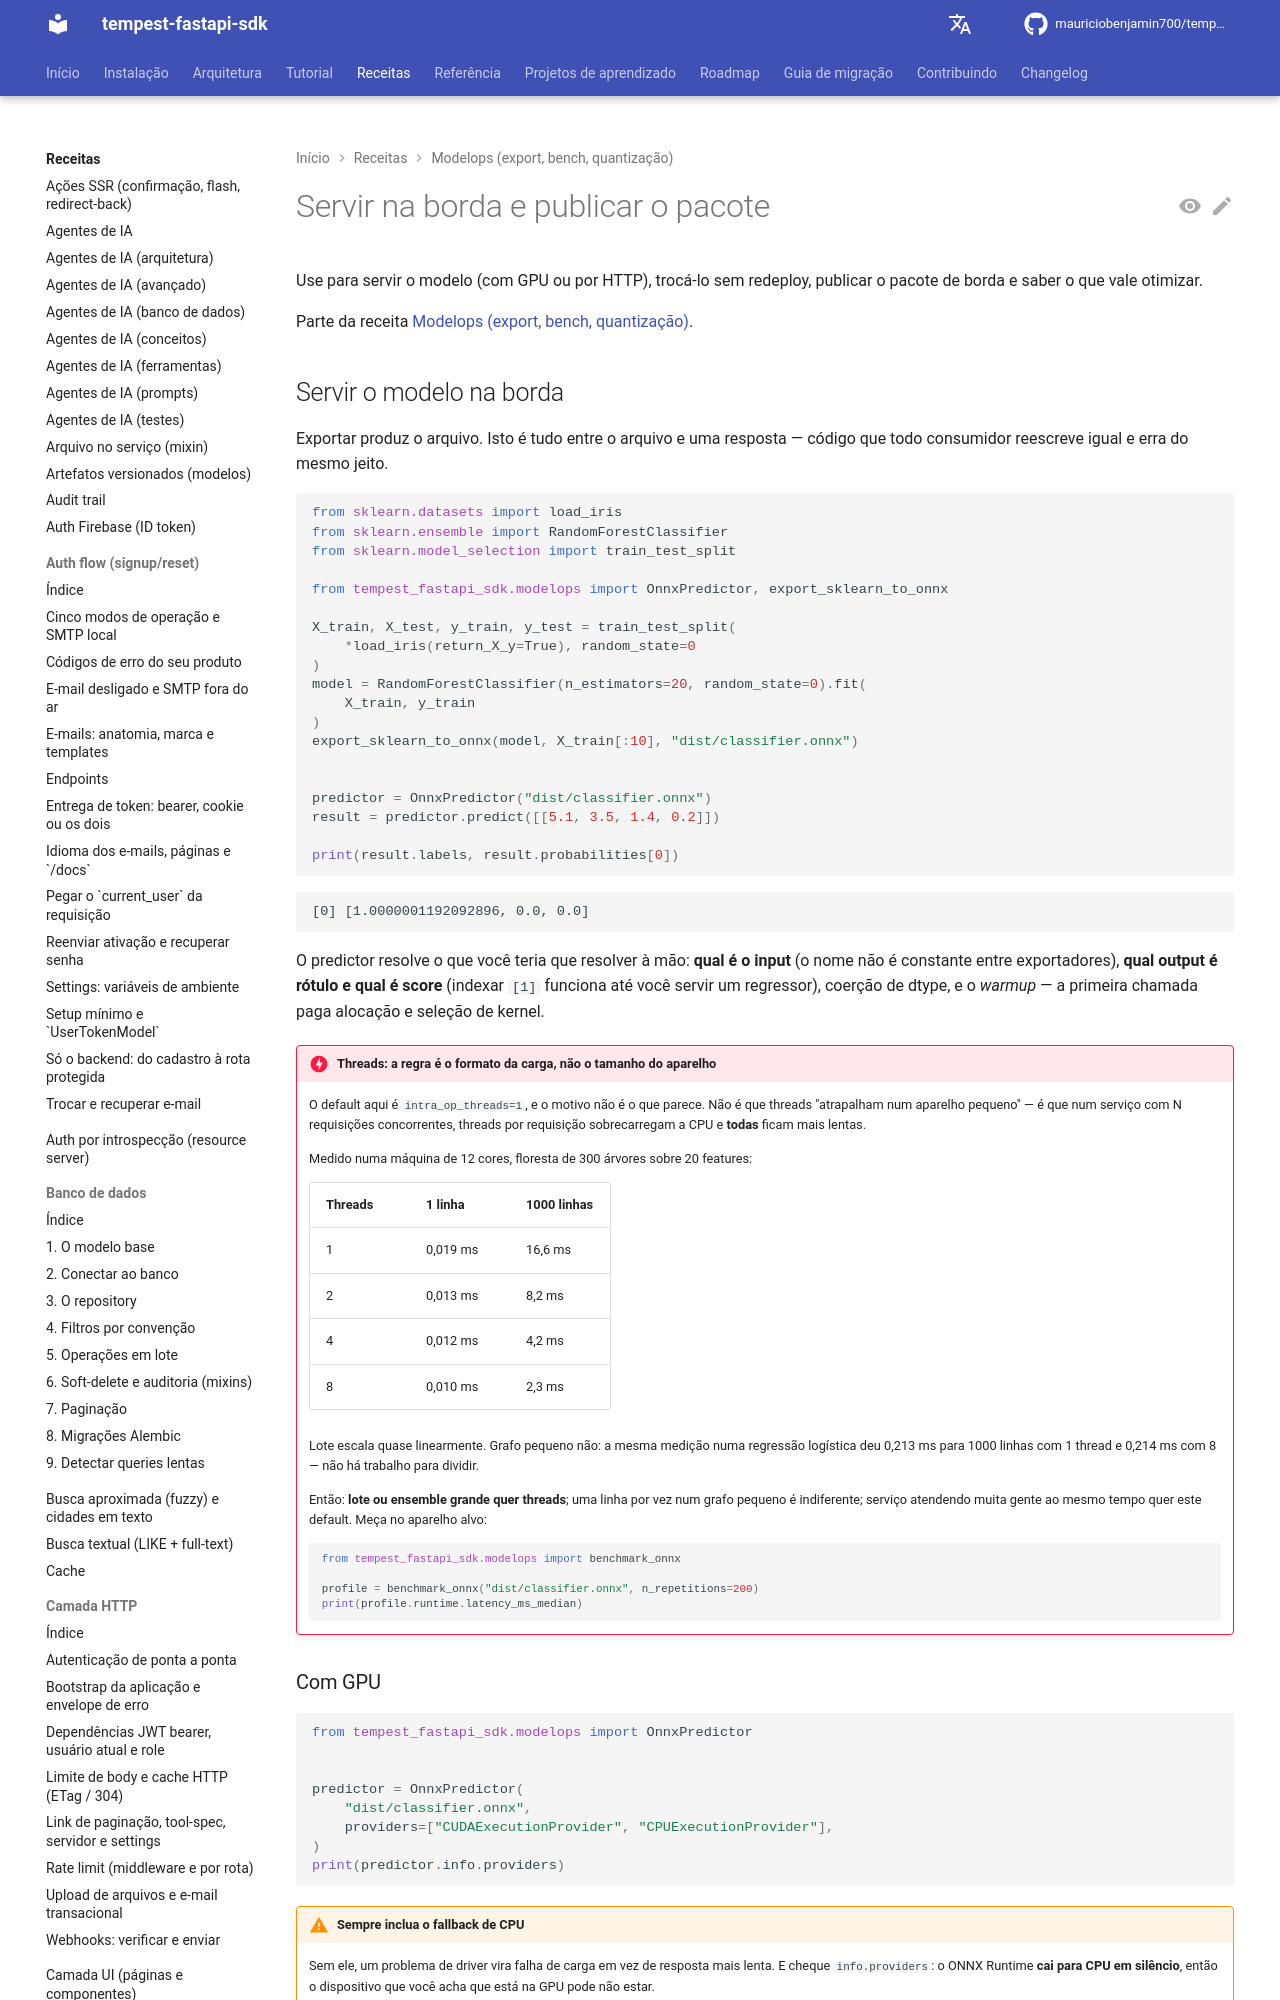

repository: mauriciobenjamin700/tempest-fastapi-sdk · page: recipes/modelops/edge/index.html · generator: mkdocs

---
description: "Use para servir o modelo na borda com GPU ou HTTP e trocá-lo sem redeploy; contém o pacote de borda com manifesto e o que vale otimizar, medido."
---

# Servir na borda e publicar o pacote

Use para servir o modelo (com GPU ou por HTTP), trocá-lo sem redeploy, publicar o pacote de borda e saber o que vale otimizar.

Parte da receita [Modelops (export, bench, quantização)](../modelops.md).

## Servir o modelo na borda

Exportar produz o arquivo. Isto é tudo entre o arquivo e uma resposta —
código que todo consumidor reescreve igual e erra do mesmo jeito.

```python
from sklearn.datasets import load_iris
from sklearn.ensemble import RandomForestClassifier
from sklearn.model_selection import train_test_split

from tempest_fastapi_sdk.modelops import OnnxPredictor, export_sklearn_to_onnx

X_train, X_test, y_train, y_test = train_test_split(
    *load_iris(return_X_y=True), random_state=0
)
model = RandomForestClassifier(n_estimators=20, random_state=0).fit(
    X_train, y_train
)
export_sklearn_to_onnx(model, X_train[:10], "dist/classifier.onnx")


predictor = OnnxPredictor("dist/classifier.onnx")
result = predictor.predict([[5.1, 3.5, 1.4, 0.2]])

print(result.labels, result.probabilities[0])
```

```text
[0] [1.0000001192092896, 0.0, 0.0]
```

O predictor resolve o que você teria que resolver à mão: **qual é o input**
(o nome não é constante entre exportadores), **qual output é rótulo e qual é
score** (indexar `[1]` funciona até você servir um regressor), coerção de
dtype, e o *warmup* — a primeira chamada paga alocação e seleção de kernel.

!!! danger "Threads: a regra é o formato da carga, não o tamanho do aparelho"
    O default aqui é `intra_op_threads=1`, e o motivo não é o que parece.
    Não é que threads "atrapalham num aparelho pequeno" — é que num serviço
    com N requisições concorrentes, threads por requisição sobrecarregam a
    CPU e **todas** ficam mais lentas.

    Medido numa máquina de 12 cores, floresta de 300 árvores sobre 20
    features:

    | Threads | 1 linha | 1000 linhas |
    | --- | --- | --- |
    | 1 | 0,019 ms | 16,6 ms |
    | 2 | 0,013 ms | 8,2 ms |
    | 4 | 0,012 ms | 4,2 ms |
    | 8 | 0,010 ms | 2,3 ms |

    Lote escala quase linearmente. Grafo pequeno não: a mesma medição numa
    regressão logística deu 0,213 ms para 1000 linhas com 1 thread e 0,214 ms
    com 8 — não há trabalho para dividir.

    Então: **lote ou ensemble grande quer threads**; uma linha por vez num
    grafo pequeno é indiferente; serviço atendendo muita gente ao mesmo tempo
    quer este default. Meça no aparelho alvo:

    ```python
    from tempest_fastapi_sdk.modelops import benchmark_onnx

    profile = benchmark_onnx("dist/classifier.onnx", n_repetitions=200)
    print(profile.runtime.latency_ms_median)
    ```

### Com GPU

```python
from tempest_fastapi_sdk.modelops import OnnxPredictor


predictor = OnnxPredictor(
    "dist/classifier.onnx",
    providers=["CUDAExecutionProvider", "CPUExecutionProvider"],
)
print(predictor.info.providers)
```

!!! warning "Sempre inclua o fallback de CPU"
    Sem ele, um problema de driver vira falha de carga em vez de resposta
    mais lenta. E cheque `info.providers`: o ONNX Runtime **cai para CPU em
    silêncio**, então o dispositivo que você acha que está na GPU pode não
    estar.
